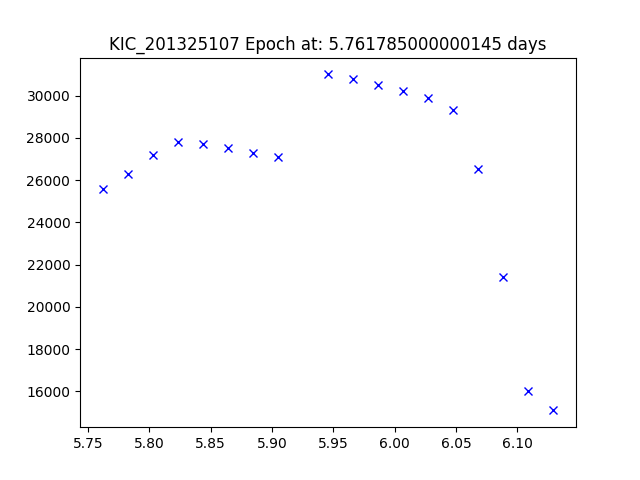

The file beside this chart, header and first rows:
JDtimes, observed fluxes, observed uncertainties
5.762, 25600, 6.83
5.782, 26300, 6.83
5.803, 27200, 6.83
5.823, 27800, 6.83
5.844, 27700, 6.83
5.864, 27500, 6.83
5.884, 27300, 6.83
5.905, 27100, 6.83
5.946, 31000, 6.83
5.966, 30800, 6.83
5.987, 30500, 6.83
6.007, 30200, 6.83
6.027, 29900, 6.83
6.048, 29300, 6.83
6.068, 26500, 6.83
6.089, 21400, 6.83
6.109, 16000, 6.83
6.13, 15100, 6.83
